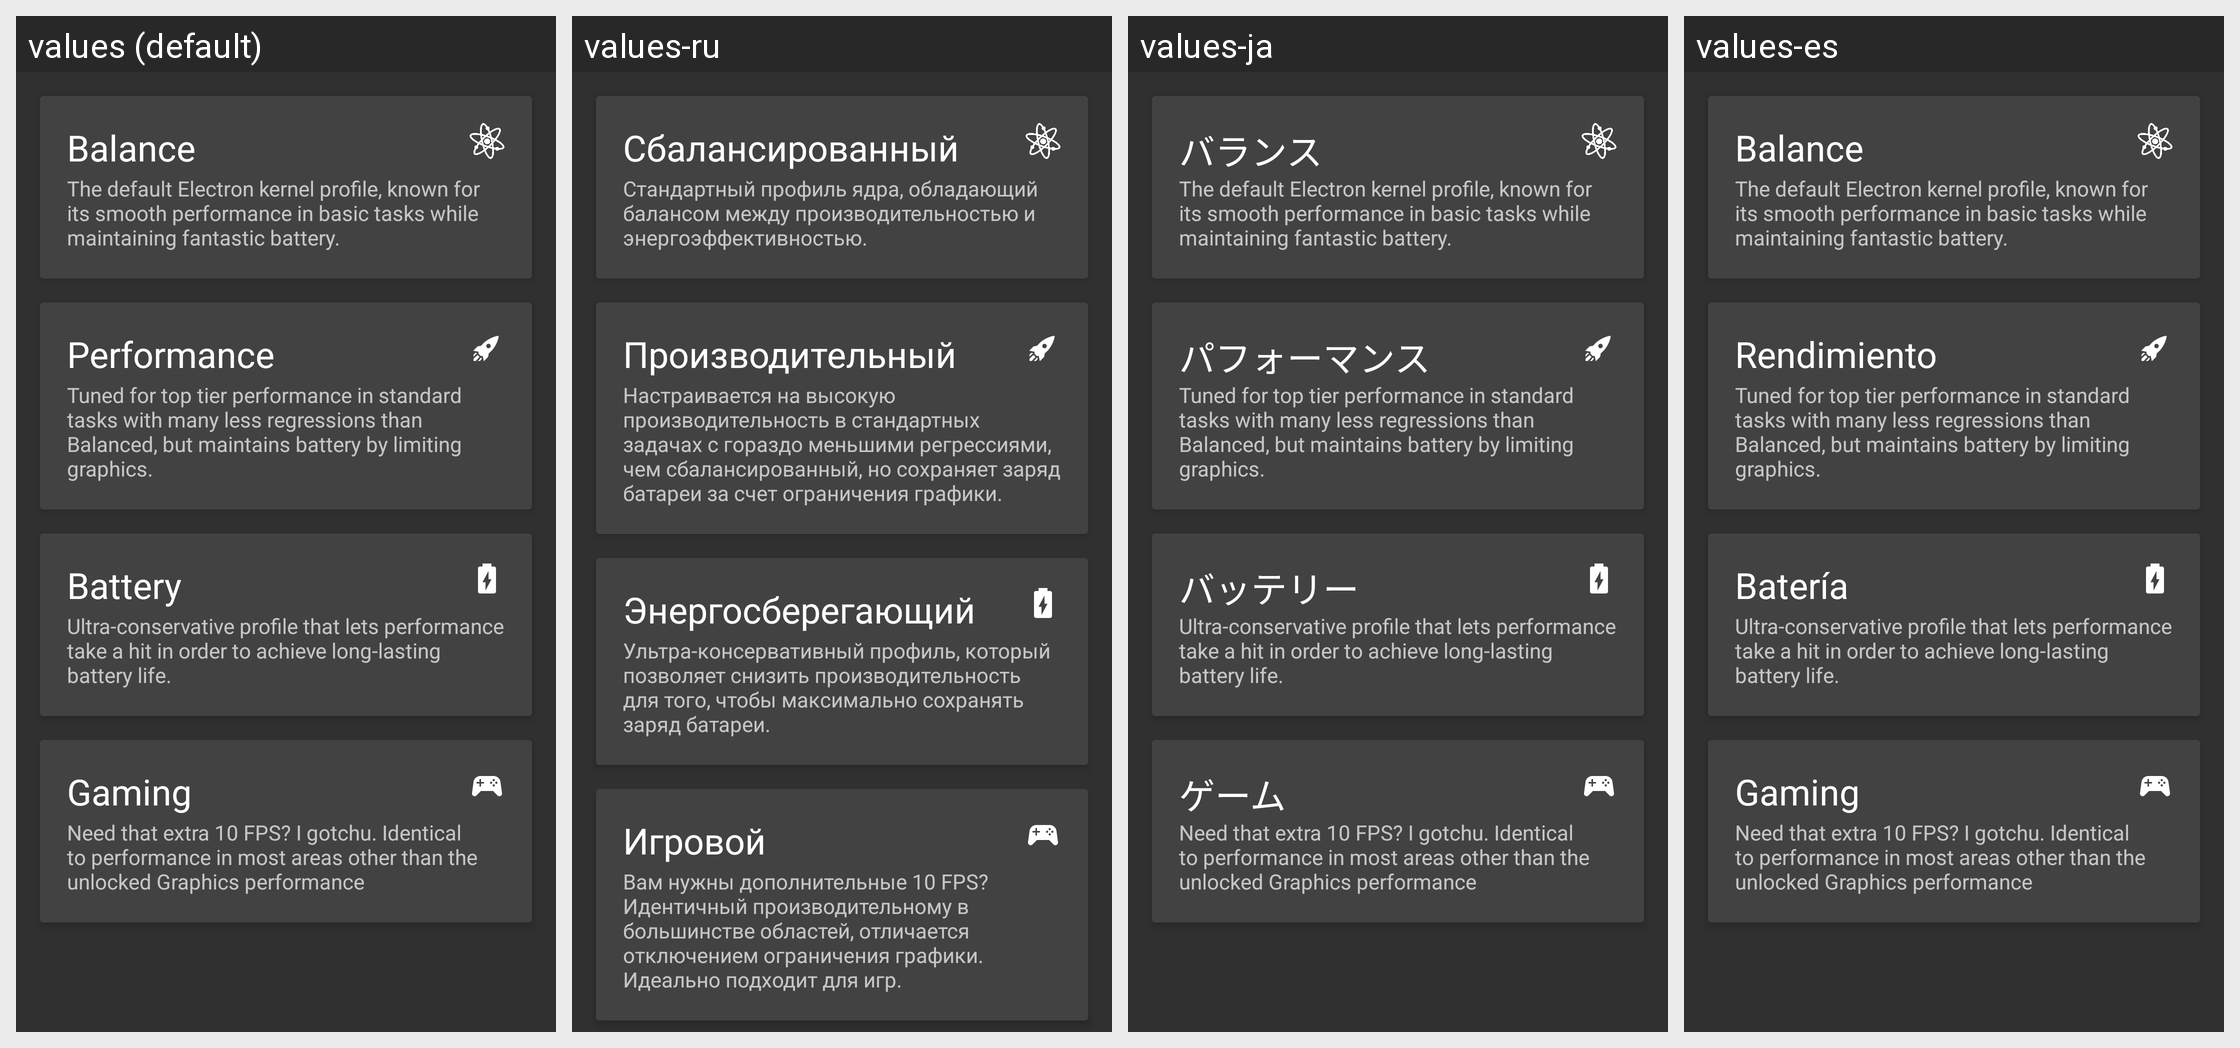

Translations of the strings shown on this Android screen, per locale in the grid:
Android screen res/layout/activity_main.xml rendered under 4 locales, left to right: values (default), values-ru, values-ja, values-es. Device: Nexus 5 (rendered at 1080×1920; each locale shown at half size, 540×960, under a caption strip naming it); theme AppTheme.
Other locales in the repository, not shown: values-de, values-pl, values-zh.
Strings drawn on this screen, with the default value and each locale's value (text and hints the layout hard-codes appear in the picture but are not listed):

prof0
  values: Balance
  values-ru: Сбалансированный
  values-ja: バランス
  values-es: Balance

profdesc0
  values: The default Electron kernel profile, known for its smooth performance in basic tasks while maintaining fantastic battery.
  values-ru: Стандартный профиль ядра, обладающий балансом между производительностью и энергоэффективностью.
  values-ja: The default Electron kernel profile, known for its smooth performance in basic tasks while maintaining fantastic battery.
  values-es: The default Electron kernel profile, known for its smooth performance in basic tasks while maintaining fantastic battery.

prof1
  values: Performance
  values-ru: Производительный
  values-ja: パフォーマンス
  values-es: Rendimiento

profdesc1
  values: Tuned for top tier performance in standard tasks with many less regressions than Balanced, but maintains battery by limiting graphics.
  values-ru: Настраивается на высокую производительность в стандартных задачах с гораздо меньшими регрессиями, чем сбалансированный, но сохраняет заряд батареи за счет ограничения графики.
  values-ja: Tuned for top tier performance in standard tasks with many less regressions than Balanced, but maintains battery by limiting graphics.
  values-es: Tuned for top tier performance in standard tasks with many less regressions than Balanced, but maintains battery by limiting graphics.

prof2
  values: Battery
  values-ru: Энергосберегающий
  values-ja: バッテリー
  values-es: Batería

profdesc2
  values: Ultra-conservative profile that lets performance take a hit in order to achieve long-lasting battery life.
  values-ru: Ультра-консервативный профиль, который позволяет снизить производительность для того, чтобы максимально сохранять заряд батареи.
  values-ja: Ultra-conservative profile that lets performance take a hit in order to achieve long-lasting battery life.
  values-es: Ultra-conservative profile that lets performance take a hit in order to achieve long-lasting battery life.

prof3
  values: Gaming
  values-ru: Игровой
  values-ja: ゲーム
  values-es: Gaming

profdesc3
  values: Need that extra 10 FPS? I gotchu. Identical to performance in most areas other than the unlocked Graphics performance
  values-ru: Вам нужны дополнительные 10 FPS? Идентичный производительному в большинстве областей, отличается отключением ограничения графики. Идеально подходит для игр.
  values-ja: Need that extra 10 FPS? I gotchu. Identical to performance in most areas other than the unlocked Graphics performance
  values-es: Need that extra 10 FPS? I gotchu. Identical to performance in most areas other than the unlocked Graphics performance
